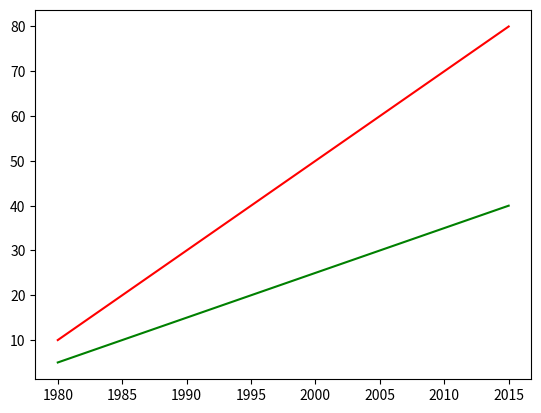

This chart was generated by the following Python code: (Note: this script raises an exception after producing the figure.)
# -*- coding: utf-8 -*-
"""
Created on Fri May  3 09:48:58 2019

[redacted]
"""


import matplotlib

import matplotlib.pyplot as Core

year = [1980,1985,1990,1995,2000,2005,2010,2015]

India_pop = [10,20,30,40,50,60,70,80]

AUS_pop = [5,10,15,20,25,30,35,40]

UK_pop = [8,16,24,32,40,48,56,64]

Chaina_pop = [11,22,33,44,55,66,77,88]


Core.plot(year, India_pop, label = "INDIA" , color="r")

Core.plot(year , AUS_pop , label ="AUS" , color ="g")

Core.plot(year , UK_pop , label="UK" , color ="Y")

Core.plot(year , Chaina_pop , label="Chaina" , color ="b")

Core.xlabel("year")

Core.ylabel("population")

Core.title("population of INDIA , AUS ,UK & Chaina")

Core.legend()

Core.show()
